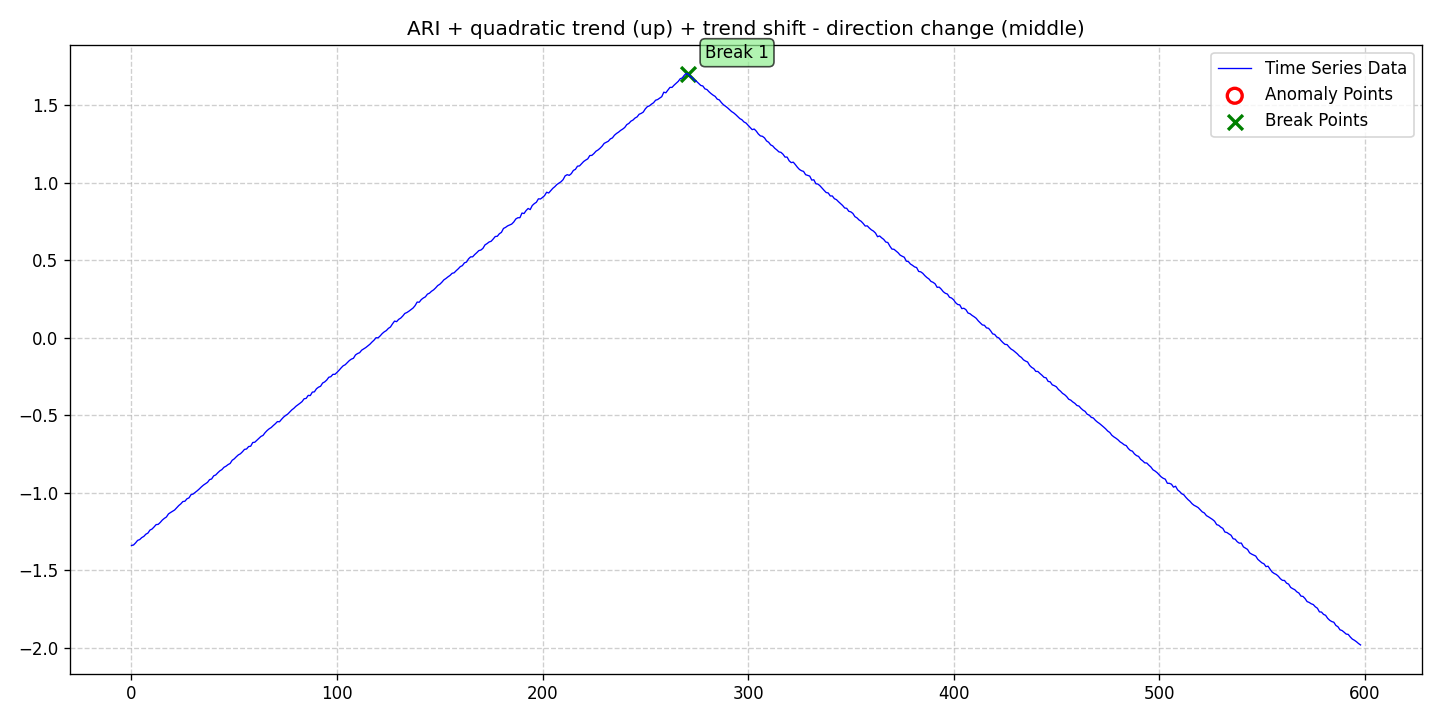

Source data for this figure (header and first rows):
date, data, stationary, det_lin_up, det_lin_down, det_quad, det_cubic, det_exp, det_damped, stoc_trend, volatility, single_seas, multiple_seas, point_anom_single, point_anom_multi, collect_anom, context_anom, mean_shift, var_shift, trend_shift, point_anom_count, point_anom_location, point_anom_point, collect_anom_count
2020-01-01, -1.339, 0, 0, 0, 1, 0, 0, 0, 1, 0, 0, 0, 0, 0, 0, 0, 0, 0, 1, 0, none, , 0
2020-01-02, -1.336, 0, 0, 0, 1, 0, 0, 0, 1, 0, 0, 0, 0, 0, 0, 0, 0, 0, 1, 0, none, , 0
2020-01-03, -1.322, 0, 0, 0, 1, 0, 0, 0, 1, 0, 0, 0, 0, 0, 0, 0, 0, 0, 1, 0, none, , 0
2020-01-04, -1.306, 0, 0, 0, 1, 0, 0, 0, 1, 0, 0, 0, 0, 0, 0, 0, 0, 0, 1, 0, none, , 0
2020-01-05, -1.301, 0, 0, 0, 1, 0, 0, 0, 1, 0, 0, 0, 0, 0, 0, 0, 0, 0, 1, 0, none, , 0
2020-01-06, -1.288, 0, 0, 0, 1, 0, 0, 0, 1, 0, 0, 0, 0, 0, 0, 0, 0, 0, 1, 0, none, , 0
2020-01-07, -1.281, 0, 0, 0, 1, 0, 0, 0, 1, 0, 0, 0, 0, 0, 0, 0, 0, 0, 1, 0, none, , 0
2020-01-08, -1.266, 0, 0, 0, 1, 0, 0, 0, 1, 0, 0, 0, 0, 0, 0, 0, 0, 0, 1, 0, none, , 0
2020-01-09, -1.259, 0, 0, 0, 1, 0, 0, 0, 1, 0, 0, 0, 0, 0, 0, 0, 0, 0, 1, 0, none, , 0
2020-01-10, -1.24, 0, 0, 0, 1, 0, 0, 0, 1, 0, 0, 0, 0, 0, 0, 0, 0, 0, 1, 0, none, , 0
2020-01-11, -1.233, 0, 0, 0, 1, 0, 0, 0, 1, 0, 0, 0, 0, 0, 0, 0, 0, 0, 1, 0, none, , 0
2020-01-12, -1.22, 0, 0, 0, 1, 0, 0, 0, 1, 0, 0, 0, 0, 0, 0, 0, 0, 0, 1, 0, none, , 0
2020-01-13, -1.205, 0, 0, 0, 1, 0, 0, 0, 1, 0, 0, 0, 0, 0, 0, 0, 0, 0, 1, 0, none, , 0
2020-01-14, -1.203, 0, 0, 0, 1, 0, 0, 0, 1, 0, 0, 0, 0, 0, 0, 0, 0, 0, 1, 0, none, , 0
2020-01-15, -1.191, 0, 0, 0, 1, 0, 0, 0, 1, 0, 0, 0, 0, 0, 0, 0, 0, 0, 1, 0, none, , 0
2020-01-16, -1.176, 0, 0, 0, 1, 0, 0, 0, 1, 0, 0, 0, 0, 0, 0, 0, 0, 0, 1, 0, none, , 0
2020-01-17, -1.164, 0, 0, 0, 1, 0, 0, 0, 1, 0, 0, 0, 0, 0, 0, 0, 0, 0, 1, 0, none, , 0
2020-01-18, -1.156, 0, 0, 0, 1, 0, 0, 0, 1, 0, 0, 0, 0, 0, 0, 0, 0, 0, 1, 0, none, , 0
2020-01-19, -1.136, 0, 0, 0, 1, 0, 0, 0, 1, 0, 0, 0, 0, 0, 0, 0, 0, 0, 1, 0, none, , 0
2020-01-20, -1.127, 0, 0, 0, 1, 0, 0, 0, 1, 0, 0, 0, 0, 0, 0, 0, 0, 0, 1, 0, none, , 0
2020-01-21, -1.119, 0, 0, 0, 1, 0, 0, 0, 1, 0, 0, 0, 0, 0, 0, 0, 0, 0, 1, 0, none, , 0
2020-01-22, -1.11, 0, 0, 0, 1, 0, 0, 0, 1, 0, 0, 0, 0, 0, 0, 0, 0, 0, 1, 0, none, , 0
2020-01-23, -1.096, 0, 0, 0, 1, 0, 0, 0, 1, 0, 0, 0, 0, 0, 0, 0, 0, 0, 1, 0, none, , 0
2020-01-24, -1.082, 0, 0, 0, 1, 0, 0, 0, 1, 0, 0, 0, 0, 0, 0, 0, 0, 0, 1, 0, none, , 0
2020-01-25, -1.071, 0, 0, 0, 1, 0, 0, 0, 1, 0, 0, 0, 0, 0, 0, 0, 0, 0, 1, 0, none, , 0
2020-01-26, -1.056, 0, 0, 0, 1, 0, 0, 0, 1, 0, 0, 0, 0, 0, 0, 0, 0, 0, 1, 0, none, , 0
2020-01-27, -1.054, 0, 0, 0, 1, 0, 0, 0, 1, 0, 0, 0, 0, 0, 0, 0, 0, 0, 1, 0, none, , 0
2020-01-28, -1.038, 0, 0, 0, 1, 0, 0, 0, 1, 0, 0, 0, 0, 0, 0, 0, 0, 0, 1, 0, none, , 0
2020-01-29, -1.032, 0, 0, 0, 1, 0, 0, 0, 1, 0, 0, 0, 0, 0, 0, 0, 0, 0, 1, 0, none, , 0
2020-01-30, -1.011, 0, 0, 0, 1, 0, 0, 0, 1, 0, 0, 0, 0, 0, 0, 0, 0, 0, 1, 0, none, , 0
2020-01-31, -1.008, 0, 0, 0, 1, 0, 0, 0, 1, 0, 0, 0, 0, 0, 0, 0, 0, 0, 1, 0, none, , 0
2020-02-01, -0.997, 0, 0, 0, 1, 0, 0, 0, 1, 0, 0, 0, 0, 0, 0, 0, 0, 0, 1, 0, none, , 0
2020-02-02, -0.9865, 0, 0, 0, 1, 0, 0, 0, 1, 0, 0, 0, 0, 0, 0, 0, 0, 0, 1, 0, none, , 0
2020-02-03, -0.9748, 0, 0, 0, 1, 0, 0, 0, 1, 0, 0, 0, 0, 0, 0, 0, 0, 0, 1, 0, none, , 0
2020-02-04, -0.9618, 0, 0, 0, 1, 0, 0, 0, 1, 0, 0, 0, 0, 0, 0, 0, 0, 0, 1, 0, none, , 0
2020-02-05, -0.9502, 0, 0, 0, 1, 0, 0, 0, 1, 0, 0, 0, 0, 0, 0, 0, 0, 0, 1, 0, none, , 0
2020-02-06, -0.9409, 0, 0, 0, 1, 0, 0, 0, 1, 0, 0, 0, 0, 0, 0, 0, 0, 0, 1, 0, none, , 0
2020-02-07, -0.9323, 0, 0, 0, 1, 0, 0, 0, 1, 0, 0, 0, 0, 0, 0, 0, 0, 0, 1, 0, none, , 0
2020-02-08, -0.9148, 0, 0, 0, 1, 0, 0, 0, 1, 0, 0, 0, 0, 0, 0, 0, 0, 0, 1, 0, none, , 0
2020-02-09, -0.9105, 0, 0, 0, 1, 0, 0, 0, 1, 0, 0, 0, 0, 0, 0, 0, 0, 0, 1, 0, none, , 0
2020-02-10, -0.8903, 0, 0, 0, 1, 0, 0, 0, 1, 0, 0, 0, 0, 0, 0, 0, 0, 0, 1, 0, none, , 0
2020-02-11, -0.8846, 0, 0, 0, 1, 0, 0, 0, 1, 0, 0, 0, 0, 0, 0, 0, 0, 0, 1, 0, none, , 0
2020-02-12, -0.8706, 0, 0, 0, 1, 0, 0, 0, 1, 0, 0, 0, 0, 0, 0, 0, 0, 0, 1, 0, none, , 0
2020-02-13, -0.8582, 0, 0, 0, 1, 0, 0, 0, 1, 0, 0, 0, 0, 0, 0, 0, 0, 0, 1, 0, none, , 0
2020-02-14, -0.8499, 0, 0, 0, 1, 0, 0, 0, 1, 0, 0, 0, 0, 0, 0, 0, 0, 0, 1, 0, none, , 0
2020-02-15, -0.8352, 0, 0, 0, 1, 0, 0, 0, 1, 0, 0, 0, 0, 0, 0, 0, 0, 0, 1, 0, none, , 0
2020-02-16, -0.8282, 0, 0, 0, 1, 0, 0, 0, 1, 0, 0, 0, 0, 0, 0, 0, 0, 0, 1, 0, none, , 0
2020-02-17, -0.8178, 0, 0, 0, 1, 0, 0, 0, 1, 0, 0, 0, 0, 0, 0, 0, 0, 0, 1, 0, none, , 0
2020-02-18, -0.8106, 0, 0, 0, 1, 0, 0, 0, 1, 0, 0, 0, 0, 0, 0, 0, 0, 0, 1, 0, none, , 0
2020-02-19, -0.7901, 0, 0, 0, 1, 0, 0, 0, 1, 0, 0, 0, 0, 0, 0, 0, 0, 0, 1, 0, none, , 0
2020-02-20, -0.7809, 0, 0, 0, 1, 0, 0, 0, 1, 0, 0, 0, 0, 0, 0, 0, 0, 0, 1, 0, none, , 0
2020-02-21, -0.7674, 0, 0, 0, 1, 0, 0, 0, 1, 0, 0, 0, 0, 0, 0, 0, 0, 0, 1, 0, none, , 0
2020-02-22, -0.7553, 0, 0, 0, 1, 0, 0, 0, 1, 0, 0, 0, 0, 0, 0, 0, 0, 0, 1, 0, none, , 0
2020-02-23, -0.7481, 0, 0, 0, 1, 0, 0, 0, 1, 0, 0, 0, 0, 0, 0, 0, 0, 0, 1, 0, none, , 0
2020-02-24, -0.7351, 0, 0, 0, 1, 0, 0, 0, 1, 0, 0, 0, 0, 0, 0, 0, 0, 0, 1, 0, none, , 0
2020-02-25, -0.7198, 0, 0, 0, 1, 0, 0, 0, 1, 0, 0, 0, 0, 0, 0, 0, 0, 0, 1, 0, none, , 0
2020-02-26, -0.7173, 0, 0, 0, 1, 0, 0, 0, 1, 0, 0, 0, 0, 0, 0, 0, 0, 0, 1, 0, none, , 0
2020-02-27, -0.7015, 0, 0, 0, 1, 0, 0, 0, 1, 0, 0, 0, 0, 0, 0, 0, 0, 0, 1, 0, none, , 0
2020-02-28, -0.6994, 0, 0, 0, 1, 0, 0, 0, 1, 0, 0, 0, 0, 0, 0, 0, 0, 0, 1, 0, none, , 0
2020-02-29, -0.6755, 0, 0, 0, 1, 0, 0, 0, 1, 0, 0, 0, 0, 0, 0, 0, 0, 0, 1, 0, none, , 0
... 539 more rows
